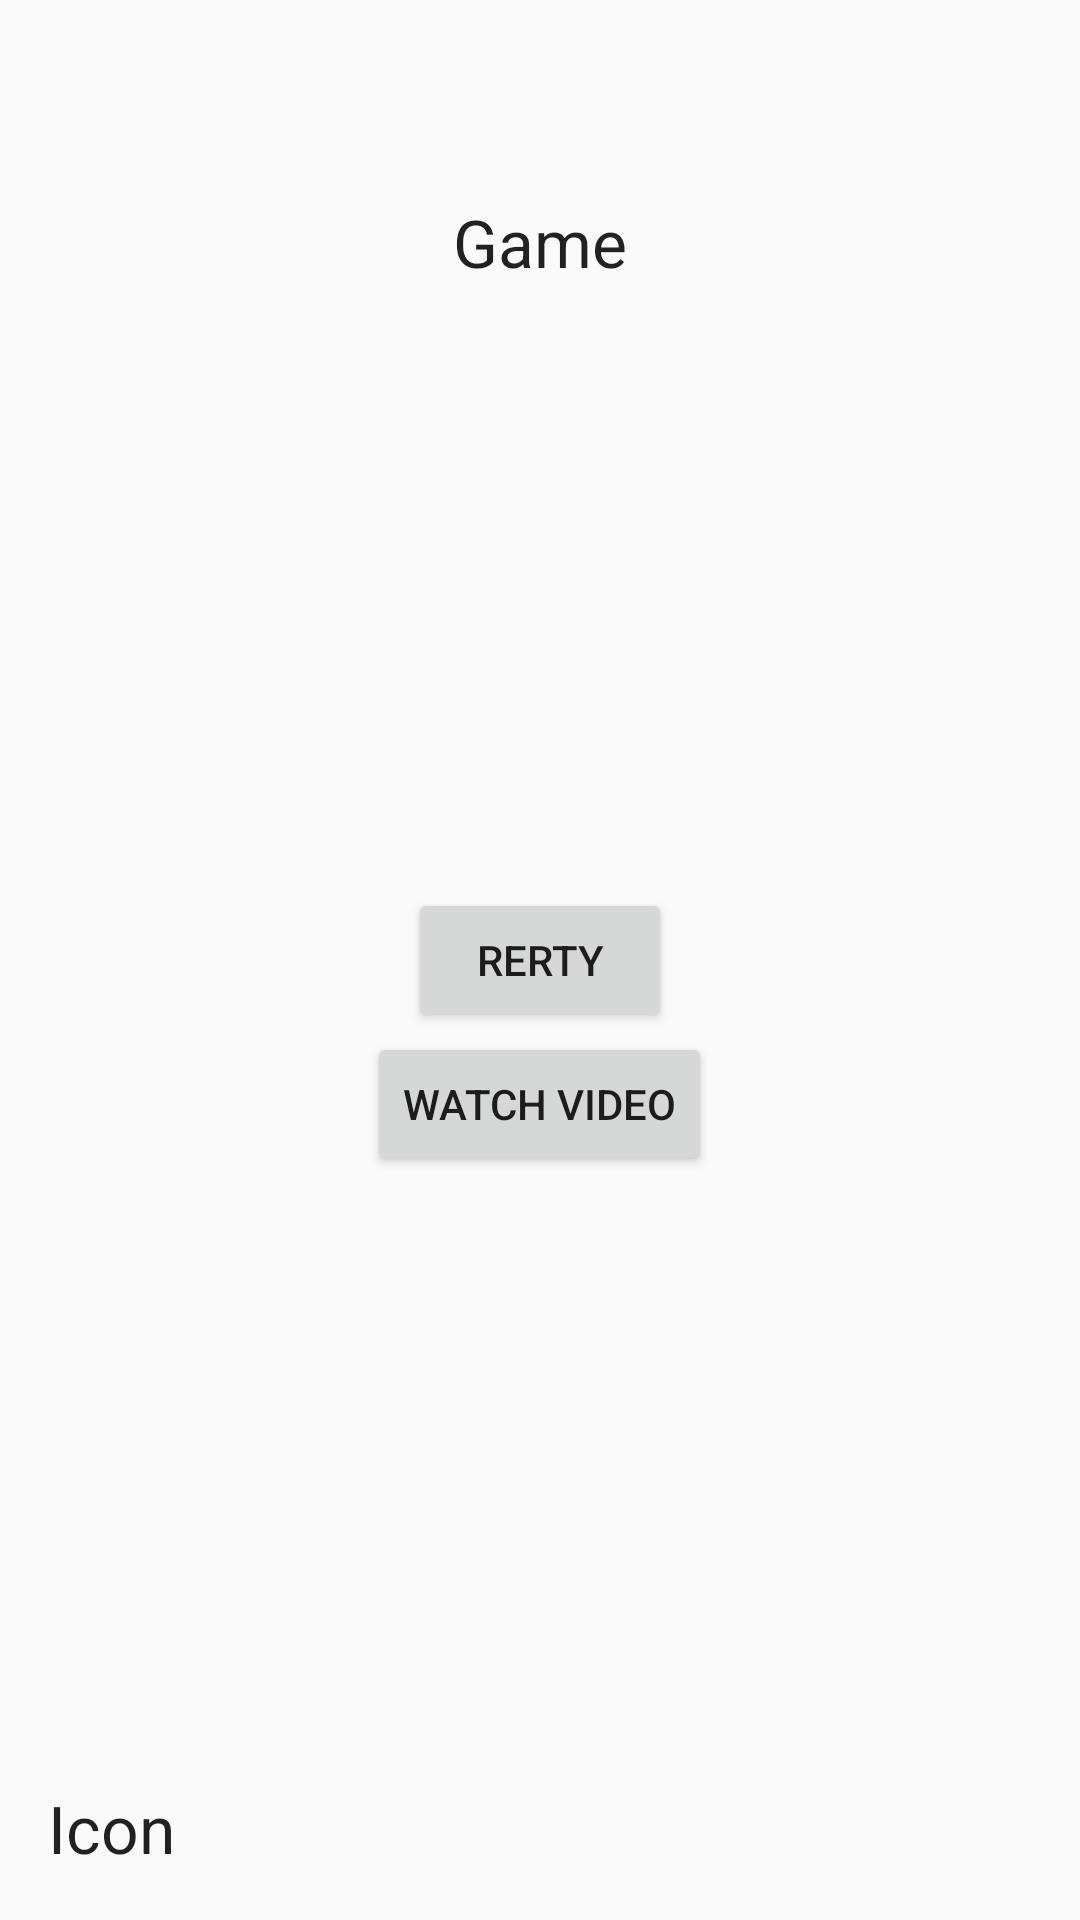

Here is an Android app screen rendered from its layout file. Give the layout XML and the strings, colors and styles it references.
<!-- AndroidManifest.xml: application theme AppTheme -->
<!-- res/layout/activity_donate_view.xml -->
<?xml version="1.0" encoding="utf-8"?>
<RelativeLayout xmlns:android="http://schemas.android.com/apk/res/android"
    xmlns:tools="http://schemas.android.com/tools"
    android:layout_width="match_parent"
    android:layout_height="match_parent"
    android:paddingBottom="@dimen/activity_vertical_margin"
    android:paddingLeft="@dimen/activity_horizontal_margin"
    android:paddingRight="@dimen/activity_horizontal_margin"
    android:paddingTop="@dimen/activity_vertical_margin">

    <TextView
        android:id="@+id/game_title"
        android:layout_width="wrap_content"
        android:layout_height="wrap_content"
        android:layout_centerHorizontal="true"
        android:layout_marginTop="50dp"
        android:text="Game"
        android:textAppearance="?android:attr/textAppearanceLarge" />

    <TextView
        android:id="@+id/timer"
        android:layout_width="wrap_content"
        android:layout_height="wrap_content"
        android:layout_below="@+id/game_title"
        android:layout_centerHorizontal="true"
        android:textAppearance="?android:attr/textAppearanceLarge" />

    <Button
        android:id="@+id/retry_button"
        android:layout_width="wrap_content"
        android:layout_height="wrap_content"
        android:layout_centerHorizontal="true"
        android:layout_centerVertical="true"
        android:text="Rerty" />

    <Button
        android:id="@+id/watch_video"
        android:layout_width="wrap_content"
        android:layout_height="wrap_content"
        android:layout_below="@id/retry_button"
        android:layout_centerHorizontal="true"
        android:onClick="showRewardedVideo"
        android:text="Watch Video" />

    <TextView
        android:id="@+id/coin_count_text"
        android:layout_width="wrap_content"
        android:layout_height="wrap_content"
        android:layout_alignParentBottom="true"
        android:layout_alignParentLeft="true"
        android:text="Icon"
        android:textAppearance="?android:attr/textAppearanceLarge" />

</RelativeLayout>

    
    
    
    
    
    

    
        
        
        
        


        
            
            
            
            
            
            
            
            

            
                
                
                
                
                

            
                
                
                
                
                
                
                
                
                
                
                
                
                
                
                

            
                
                
                
                
                
                
                
                
                
                
                
                
                
                
                

            
            
            
            

            
            
            
            
            
        


    

<!-- resources referenced by this layout -->
<resources>
  <dimen name="activity_horizontal_margin">16dp</dimen>
  <dimen name="activity_vertical_margin">16dp</dimen>
  <!-- drawable ic_wellcom_2: png bitmap (drawable, 9438 bytes) -->
  <style name="AppTheme" parent="Theme.AppCompat.Light.NoActionBar">
          
          <item name="colorPrimary">@color/colorPrimary</item>
          <item name="colorPrimaryDark">@color/colorPrimaryDark</item>
          <item name="colorAccent">@color/colorAccent</item>
  
  
      </style>
  <color name="colorPrimary">#3F51B5</color>
  <color name="colorPrimaryDark">#303F9F</color>
  <color name="colorAccent">#FF4081</color>
</resources>
